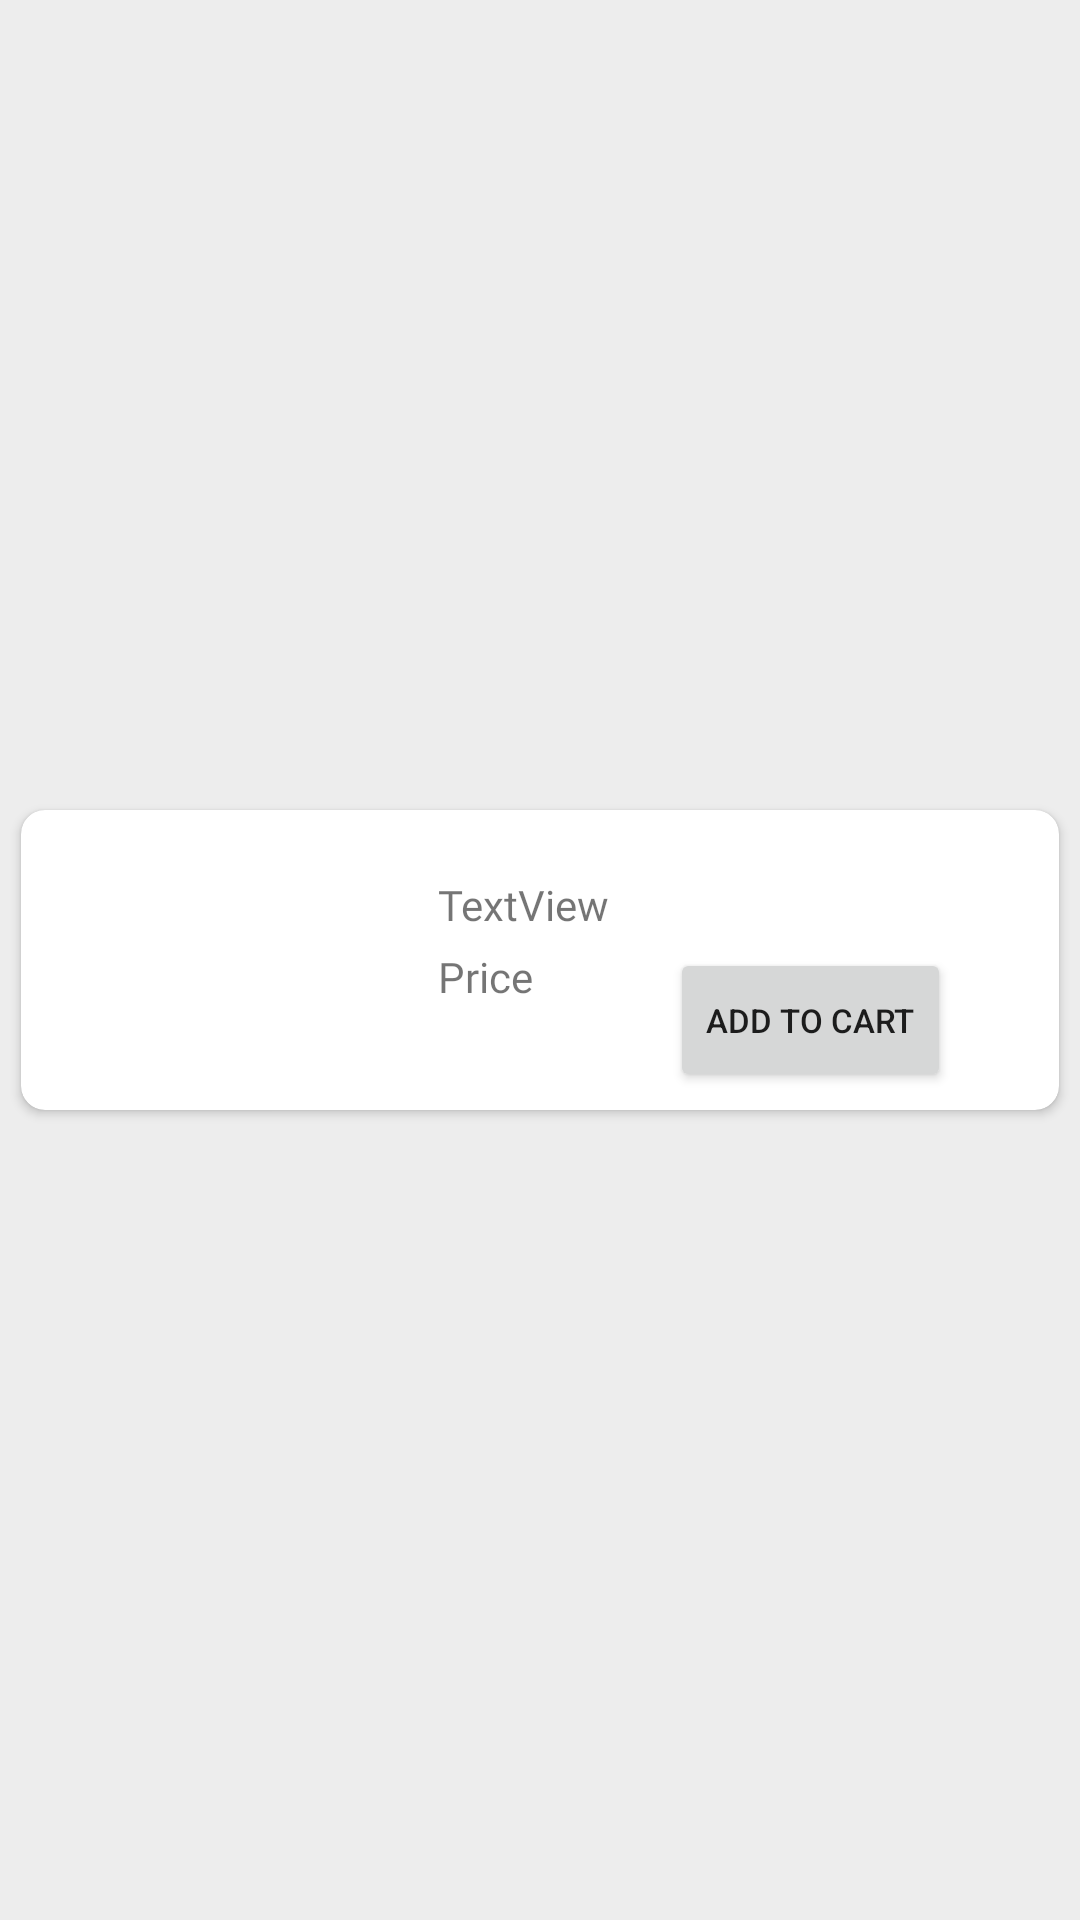

Layout XML and referenced resources for this Android screen:
<!-- AndroidManifest.xml: application theme Theme.AndroidApp -->
<!-- res/layout/my_second_row.xml -->
<?xml version="1.0" encoding="utf-8"?>
<androidx.constraintlayout.widget.ConstraintLayout xmlns:android="http://schemas.android.com/apk/res/android"
    xmlns:app="http://schemas.android.com/apk/res-auto"
    xmlns:tools="http://schemas.android.com/tools"
    android:layout_width="match_parent"
    android:layout_height="wrap_content"
    android:background="#ededed"
    android:orientation="vertical">

    <androidx.cardview.widget.CardView
        android:layout_width="match_parent"
        android:layout_height="100dp"
        android:layout_margin="7dp"
        android:layout_marginStart="9dp"
        android:layout_marginEnd="9dp"
        app:cardCornerRadius="8dp"
        app:layout_constraintBottom_toBottomOf="parent"
        app:layout_constraintEnd_toEndOf="parent"
        app:layout_constraintStart_toStartOf="parent"
        app:layout_constraintTop_toTopOf="parent">

        <androidx.constraintlayout.widget.ConstraintLayout
            android:layout_width="match_parent"
            android:layout_height="match_parent">

            <TextView
                android:id="@+id/txtArticle"
                android:layout_width="wrap_content"
                android:layout_height="wrap_content"
                android:layout_marginStart="28dp"
                android:fontFamily="@font/roboto"
                android:text="@string/textview1"
                app:layout_constraintBottom_toBottomOf="parent"
                app:layout_constraintStart_toEndOf="@+id/imgArticle"
                app:layout_constraintTop_toTopOf="parent"
                app:layout_constraintVertical_bias="0.271" />

            <ImageView
                android:id="@+id/imgArticle"
                android:layout_width="101dp"
                android:layout_height="78dp"
                android:layout_marginStart="10dp"
                android:contentDescription="@string/image1"
                app:layout_constraintBottom_toBottomOf="parent"
                app:layout_constraintStart_toStartOf="parent"
                app:layout_constraintTop_toTopOf="parent"
                tools:srcCompat="@tools:sample/avatars" />

            <Button
                android:id="@+id/btnAdd"
                android:layout_width="wrap_content"
                android:layout_height="wrap_content"
                android:layout_marginEnd="36dp"
                android:text="@string/add_to_cart"
                android:textSize="11sp"
                app:layout_constraintBottom_toBottomOf="parent"
                app:layout_constraintEnd_toEndOf="parent"
                app:layout_constraintTop_toTopOf="parent"
                app:layout_constraintVertical_bias="0.884" />

            <TextView
                android:id="@+id/txtPrice"
                android:layout_width="wrap_content"
                android:layout_height="20dp"
                android:layout_marginTop="5dp"
                android:fontFamily="@font/roboto_light_italic"
                android:text="@string/price"
                app:layout_constraintStart_toStartOf="@+id/txtArticle"
                app:layout_constraintTop_toBottomOf="@+id/txtArticle" />

        </androidx.constraintlayout.widget.ConstraintLayout>
    </androidx.cardview.widget.CardView>
</androidx.constraintlayout.widget.ConstraintLayout>
<!-- resources referenced by this layout -->
<resources>
  <string name="add_to_cart">ADD TO CART</string>
  <string name="image1" tools:ignore="Typos">Image1</string>
  <string name="price">Price</string>
  <string name="textview1">TextView</string>
  <style name="Theme.AndroidApp" parent="Theme.MaterialComponents.DayNight.DarkActionBar">
          
          <item name="colorPrimary">@color/darkGray</item>
          <item name="colorPrimaryVariant">@color/black</item>
          <item name="colorOnPrimary">@color/white</item>
          
          <item name="colorSecondary">@color/teal_200</item>
          <item name="colorSecondaryVariant">@color/teal_700</item>
          <item name="colorOnSecondary">@color/black</item>
          
          <item name="android:statusBarColor" tools:targetApi="l">?attr/colorPrimaryVariant</item>
          
      </style>
  <color name="darkGray">#333533</color>
  <color name="black">#FF000000</color>
  <color name="white">#FFFFFFFF</color>
  <color name="teal_200">#FF03DAC5</color>
  <color name="teal_700">#FF018786</color>
</resources>
